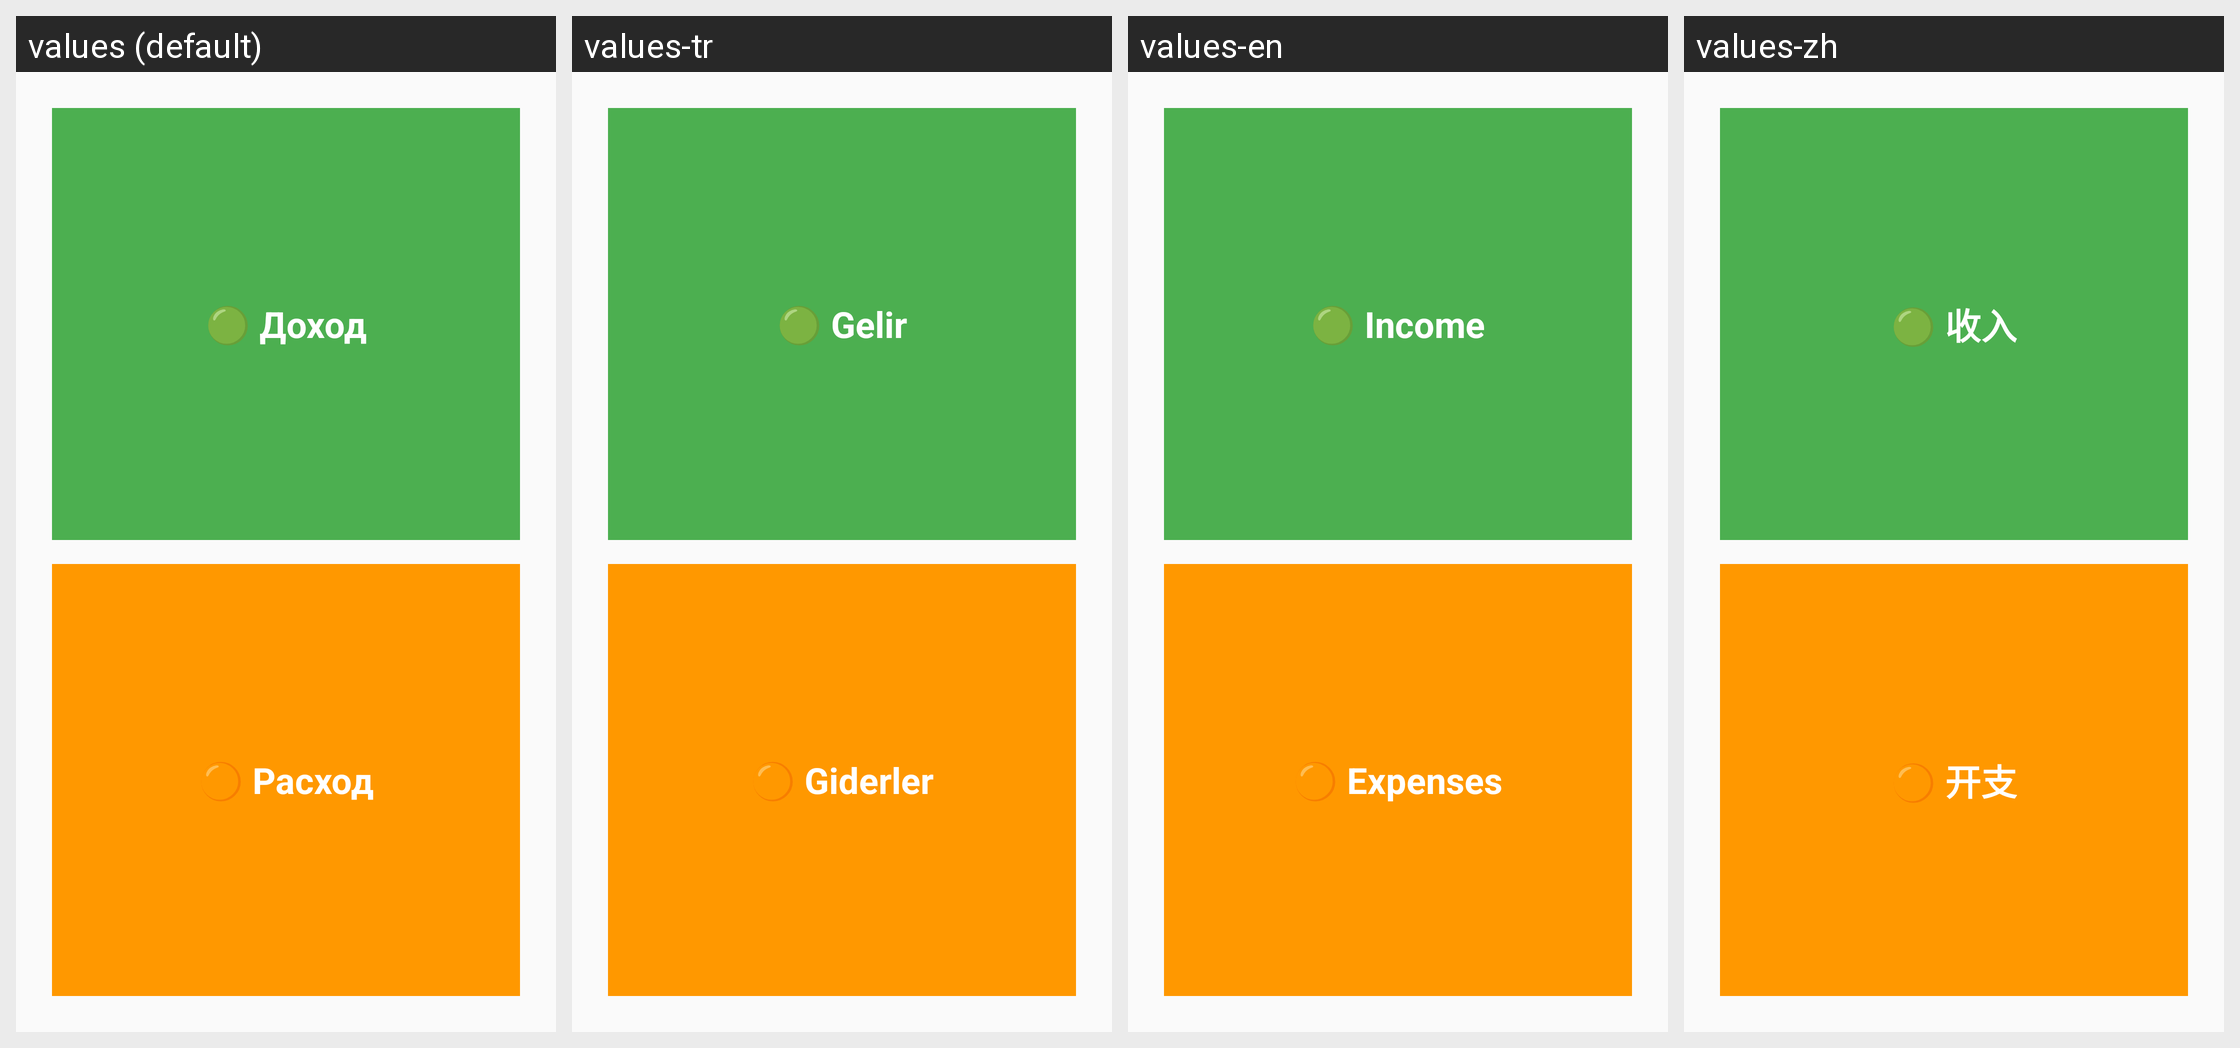

For this localized Android screen grid, give each drawn string resource with its value in every locale shown.
Android screen res/layout/activity_choose_type.xml rendered under 4 locales, left to right: values (default), values-tr, values-en, values-zh. Device: Nexus 5 (rendered at 1080×1920; each locale shown at half size, 540×960, under a caption strip naming it); theme Theme.MoneyMind.
Other locales in the repository, not shown: values-ar, values-de, values-es, values-fr, values-it, values-ja, values-ko.
Strings drawn on this screen, with the default value and each locale's value (text and hints the layout hard-codes, and strings that could not be matched under every locale, appear in the picture but are not listed):

income
  values: 🟢 Доход
  values-tr: 🟢 Gelir
  values-en: 🟢 Income
  values-zh: 🟢 收入

expense
  values: 🟠 Расход
  values-tr: 🟠 Giderler
  values-en: 🟠 Expenses
  values-zh: 🟠 开支
